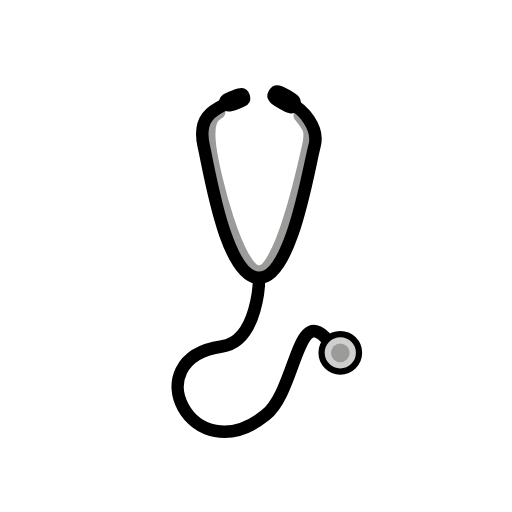
t = 0.00 s
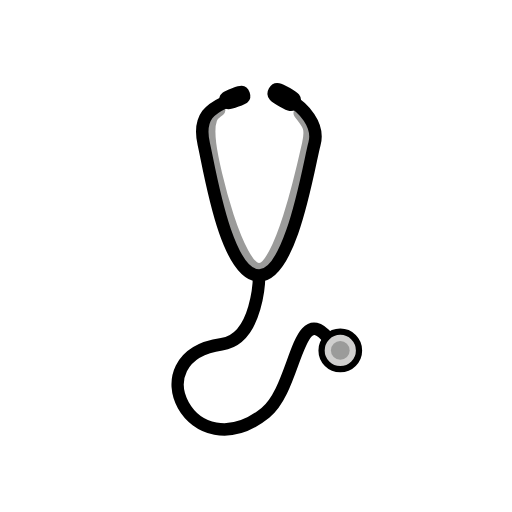
t = 0.48 s
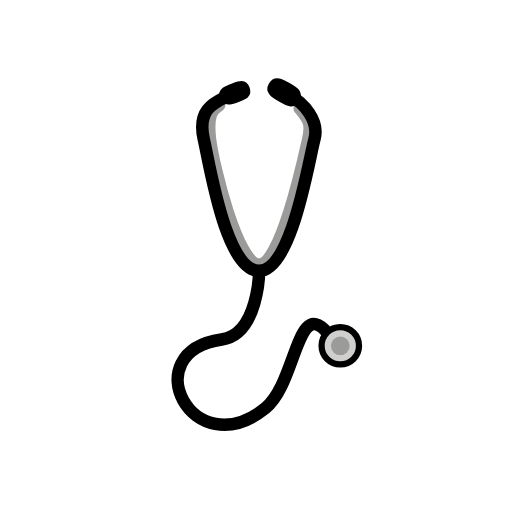
t = 1.43 s
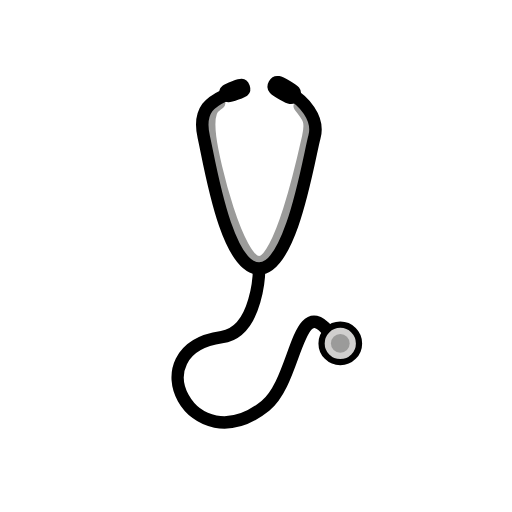
t = 1.90 s
t = 2.38 s: frame unchanged from t = 1.43 s, image omitted
t = 3.33 s: frame unchanged from t = 0.48 s, image omitted

The animated SVG that drew these frames (rendered in a browser with its animation timeline set to each time). Animation: 1 SMIL element (animateTransform=1); one cycle of 3.80 s, repeats indefinitely.

<?xml version='1.0' encoding='utf-8'?>
<svg xmlns="http://www.w3.org/2000/svg" id="emoji" viewBox="-5 -5 82 82" width="200" height="200" role="img">
  <title>OpenMoji: stethoscope</title><g><g id="color">
    <circle cx="49.5" cy="51.5" r="3" fill="#d0cfce" />
    <circle cx="49.5" cy="51.5" r="1.5" fill="#9b9b9a" />
    <path fill="none" stroke="#9b9b9a" stroke-linecap="round" stroke-linejoin="round" stroke-width="2" d="M30.1,13c-.5762.49-2.0521.6519-1.4611,5.4565C29.1438,22.56,33,38.5,36.5,38.5s7.1635-16.9587,7.86-20.0574c.58-2.5826.13-3.095-1.36-4.9426" />
  </g>
  <g id="line">
    <path stroke="#000" stroke-linecap="round" stroke-miterlimit="10" d="M41.2027,9.9048c1.1555.6671,1.883,1.0871,1.279,2.1332s-1.3314.6261-2.4869-.041-2.0923-1.208-1.4883-2.2541S40.0472,9.2376,41.2027,9.9048Z" />
    <path fill="none" stroke="#000" stroke-linecap="round" stroke-miterlimit="10" stroke-width="2" d="M31.5,11.5c-2,1-5,2-3.8611,6.9565C28.5971,22.6263,31.1823,39.5,36.5,39.5c5.2511,0,8-18,8.86-21.0574C46.2141,15.4047,43.5,12.5,41.5,11.5" />
    <path fill="none" stroke="#000" stroke-miterlimit="10" stroke-width="2" d="M47.5,49.5c-5-6-5,8-10,12-11.713,9.37-21-9-7-11,5.94-.8485,6-11,6-11" />
    <circle cx="49.5" cy="51.5" r="3" fill="none" stroke="#000" stroke-miterlimit="10" />
    <path stroke="#000" stroke-linecap="round" stroke-miterlimit="10" d="M32.3312,9.967c1.11-.4041,1.8091-.6585,2.1749.3466s-.3331,1.26-1.4433,1.6635-2.01.7317-2.376-.2734S31.221,10.371,32.3312,9.967Z" />
  </g>
<animateTransform attributeName="transform" type="translate" values="0 0;0 -1.5;0 0" dur="3.8s" repeatCount="indefinite" /></g></svg>
